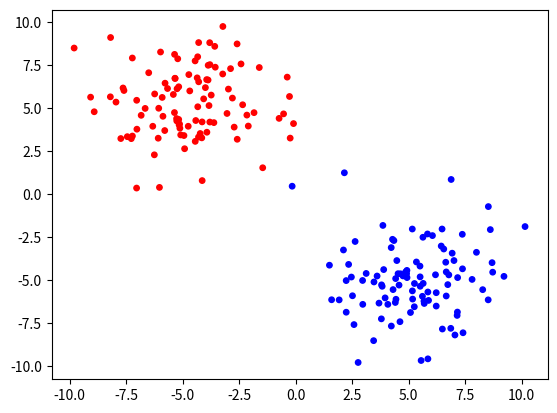

Write the Python code that produced this figure.
import numpy as np
import random
import matplotlib.pyplot as plt

N = 100
#np.random.seed(1000)

def scatter(x, y, c):
	colors = []
	for i in range(len(c)):
		if c[i] == -1:
			colors.append('red')
		else:
			colors.append('blue')
	#print (colors)
	plt.scatter(x, y, c = colors, s = 15)

def createData(kind):
	x = []
	y = []
	c = []
	if kind == 0: 
		# linear seperable
		# Setting: class 0: (-5, 5)
		#          class 1: (5, -5)
		#          variance: 3
		for i in range(N):
			x.append(np.random.normal(-5, 2))
			y.append(np.random.normal(5, 2))
			c.append(-1)
			x.append(np.random.normal(5, 2))
			y.append(np.random.normal(-5, 2))
			c.append(1)
	if kind == 1:
		# not linear seperable
		for i in range(N):
			while True:
				temX = np.random.normal(0, 10)
				temY = np.random.normal(0, 10)
				if temX > 3 and temY > 3:
					x.append(temX)
					y.append(temY)
					c.append(-1)
					break
			while True:
				temX = np.random.normal(0, 10)
				temY = np.random.normal(0, 10)
				if temX < -3 or temY < -3:
					x.append(temX)
					y.append(temY)
					c.append(1)
					break
	# shuffle
	for i in range(10000):
		id1 = random.randint(0, 2 * N - 1)
		id2 = random.randint(0, 2 * N - 1)
		x[id1], x[id2] = x[id2], x[id1]
		y[id1], y[id2] = y[id2], y[id1]
		c[id1], c[id2] = c[id2], c[id1]

	return x, y, c

# For debug
if __name__ == "__main__":
	x, y, c = createData(0)
	scatter(x, y, c)
